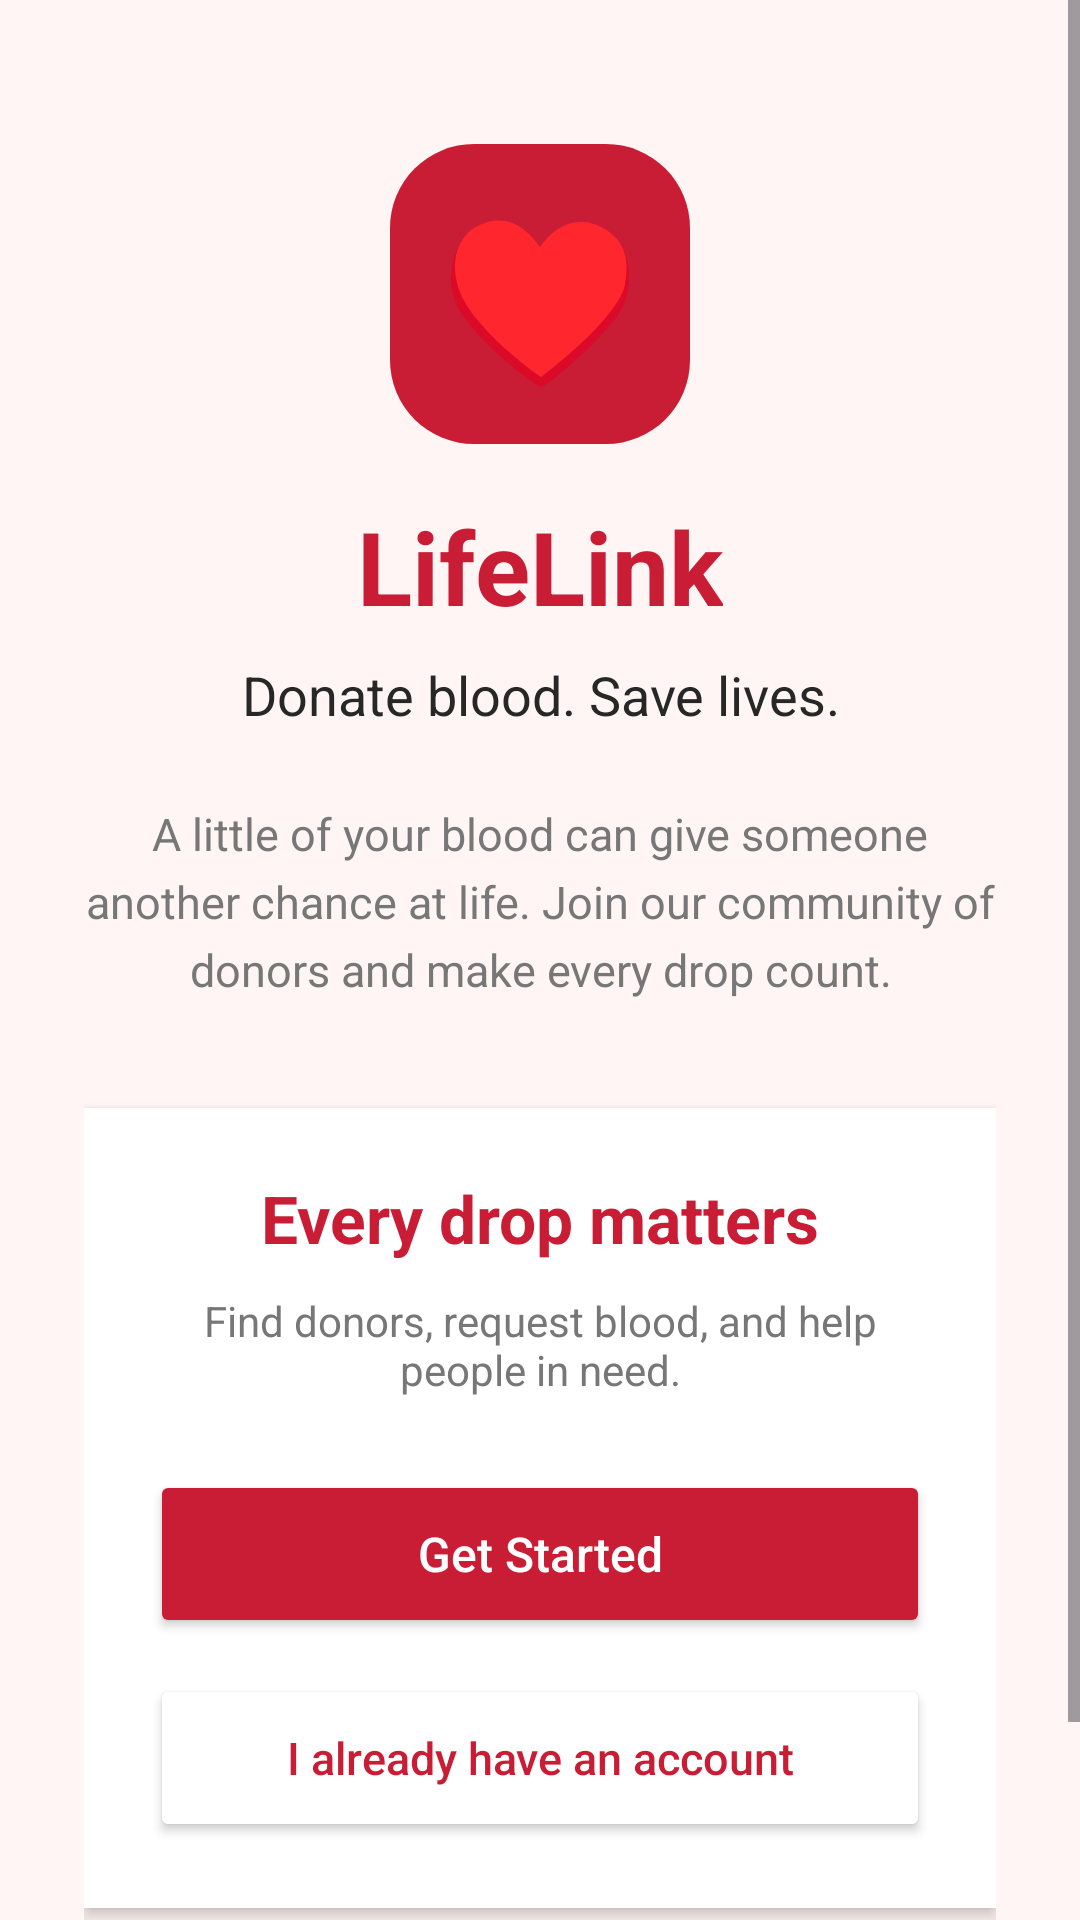

Layout XML and referenced resources for this Android screen:
<!-- AndroidManifest.xml: application theme Theme.LifeLink -->
<!-- res/layout/activity_main.xml -->
<?xml version="1.0" encoding="utf-8"?>
<ScrollView xmlns:android="http://schemas.android.com/apk/res/android"
    android:layout_width="match_parent"
    android:layout_height="match_parent"
    android:background="@color/lifelink_background"
    android:fillViewport="true">

    <LinearLayout
        android:layout_width="match_parent"
        android:layout_height="wrap_content"
        android:gravity="center_horizontal"
        android:orientation="vertical"
        android:paddingStart="28dp"
        android:paddingEnd="28dp"
        android:paddingTop="48dp"
        android:paddingBottom="32dp">

        <TextView
            android:layout_width="100dp"
            android:layout_height="100dp"
            android:background="@drawable/lifelink_logo_background"
            android:gravity="center"
            android:text="♥"
            android:textColor="@color/lifelink_white"
            android:textSize="54sp"
            android:contentDescription="LifeLink heart logo" />

        <TextView
            android:layout_width="wrap_content"
            android:layout_height="wrap_content"
            android:layout_marginTop="18dp"
            android:text="LifeLink"
            android:textColor="@color/lifelink_red"
            android:textSize="34sp"
            android:textStyle="bold" />

        <TextView
            android:layout_width="wrap_content"
            android:layout_height="wrap_content"
            android:layout_marginTop="8dp"
            android:gravity="center"
            android:text="Donate blood. Save lives."
            android:textColor="@color/lifelink_text"
            android:textSize="18sp" />

        <TextView
            android:layout_width="match_parent"
            android:layout_height="wrap_content"
            android:layout_marginTop="24dp"
            android:gravity="center"
            android:lineSpacingExtra="5dp"
            android:text="A little of your blood can give someone another chance at life. Join our community of donors and make every drop count."
            android:textColor="@color/lifelink_secondary_text"
            android:textSize="15sp" />

        <LinearLayout
            android:layout_width="match_parent"
            android:layout_height="wrap_content"
            android:layout_marginTop="36dp"
            android:background="@color/lifelink_white"
            android:elevation="3dp"
            android:gravity="center"
            android:orientation="vertical"
            android:padding="22dp">

            <TextView
                android:layout_width="match_parent"
                android:layout_height="wrap_content"
                android:gravity="center"
                android:text="Every drop matters"
                android:textColor="@color/lifelink_red"
                android:textSize="22sp"
                android:textStyle="bold" />

            <TextView
                android:layout_width="match_parent"
                android:layout_height="wrap_content"
                android:layout_marginTop="10dp"
                android:gravity="center"
                android:text="Find donors, request blood, and help people in need."
                android:textColor="@color/lifelink_secondary_text"
                android:textSize="14sp" />

            <Button
                android:id="@+id/btnGetStarted"
                android:layout_width="match_parent"
                android:layout_height="56dp"
                android:layout_marginTop="24dp"
                android:backgroundTint="@color/lifelink_red"
                android:text="Get Started"
                android:textAllCaps="false"
                android:textColor="@color/lifelink_white"
                android:textSize="16sp" />

            <Button
                android:id="@+id/btnLogin"
                android:layout_width="match_parent"
                android:layout_height="56dp"
                android:layout_marginTop="12dp"
                android:backgroundTint="@color/lifelink_white"
                android:text="I already have an account"
                android:textAllCaps="false"
                android:textColor="@color/lifelink_red"
                android:textSize="15sp" />

        </LinearLayout>

        <TextView
            android:layout_width="wrap_content"
            android:layout_height="wrap_content"
            android:layout_marginTop="28dp"
            android:gravity="center"
            android:text="Together, we can save lives."
            android:textColor="@color/lifelink_secondary_text"
            android:textSize="13sp" />

    </LinearLayout>
</ScrollView>
<!-- resources referenced by this layout -->
<resources>
  <color name="lifelink_background">#FFF5F4</color>
  <color name="lifelink_red">#C91D35</color>
  <color name="lifelink_secondary_text">#777777</color>
  <color name="lifelink_text">#272727</color>
  <color name="lifelink_white">#FFFFFF</color>
  <!-- drawable lifelink_logo_background (drawable) -->
  <?xml version="1.0" encoding="utf-8"?>
  <shape xmlns:android="http://schemas.android.com/apk/res/android"
      android:shape="rectangle">
  
      <solid android:color="@color/lifelink_red" />
  
      <corners android:radius="28dp" />
  
  </shape>
  <style name="Theme.LifeLink" parent="Base.Theme.LifeLink" />
  <style name="Base.Theme.LifeLink" parent="Theme.Material3.DayNight.NoActionBar">
          
          
      </style>
</resources>
